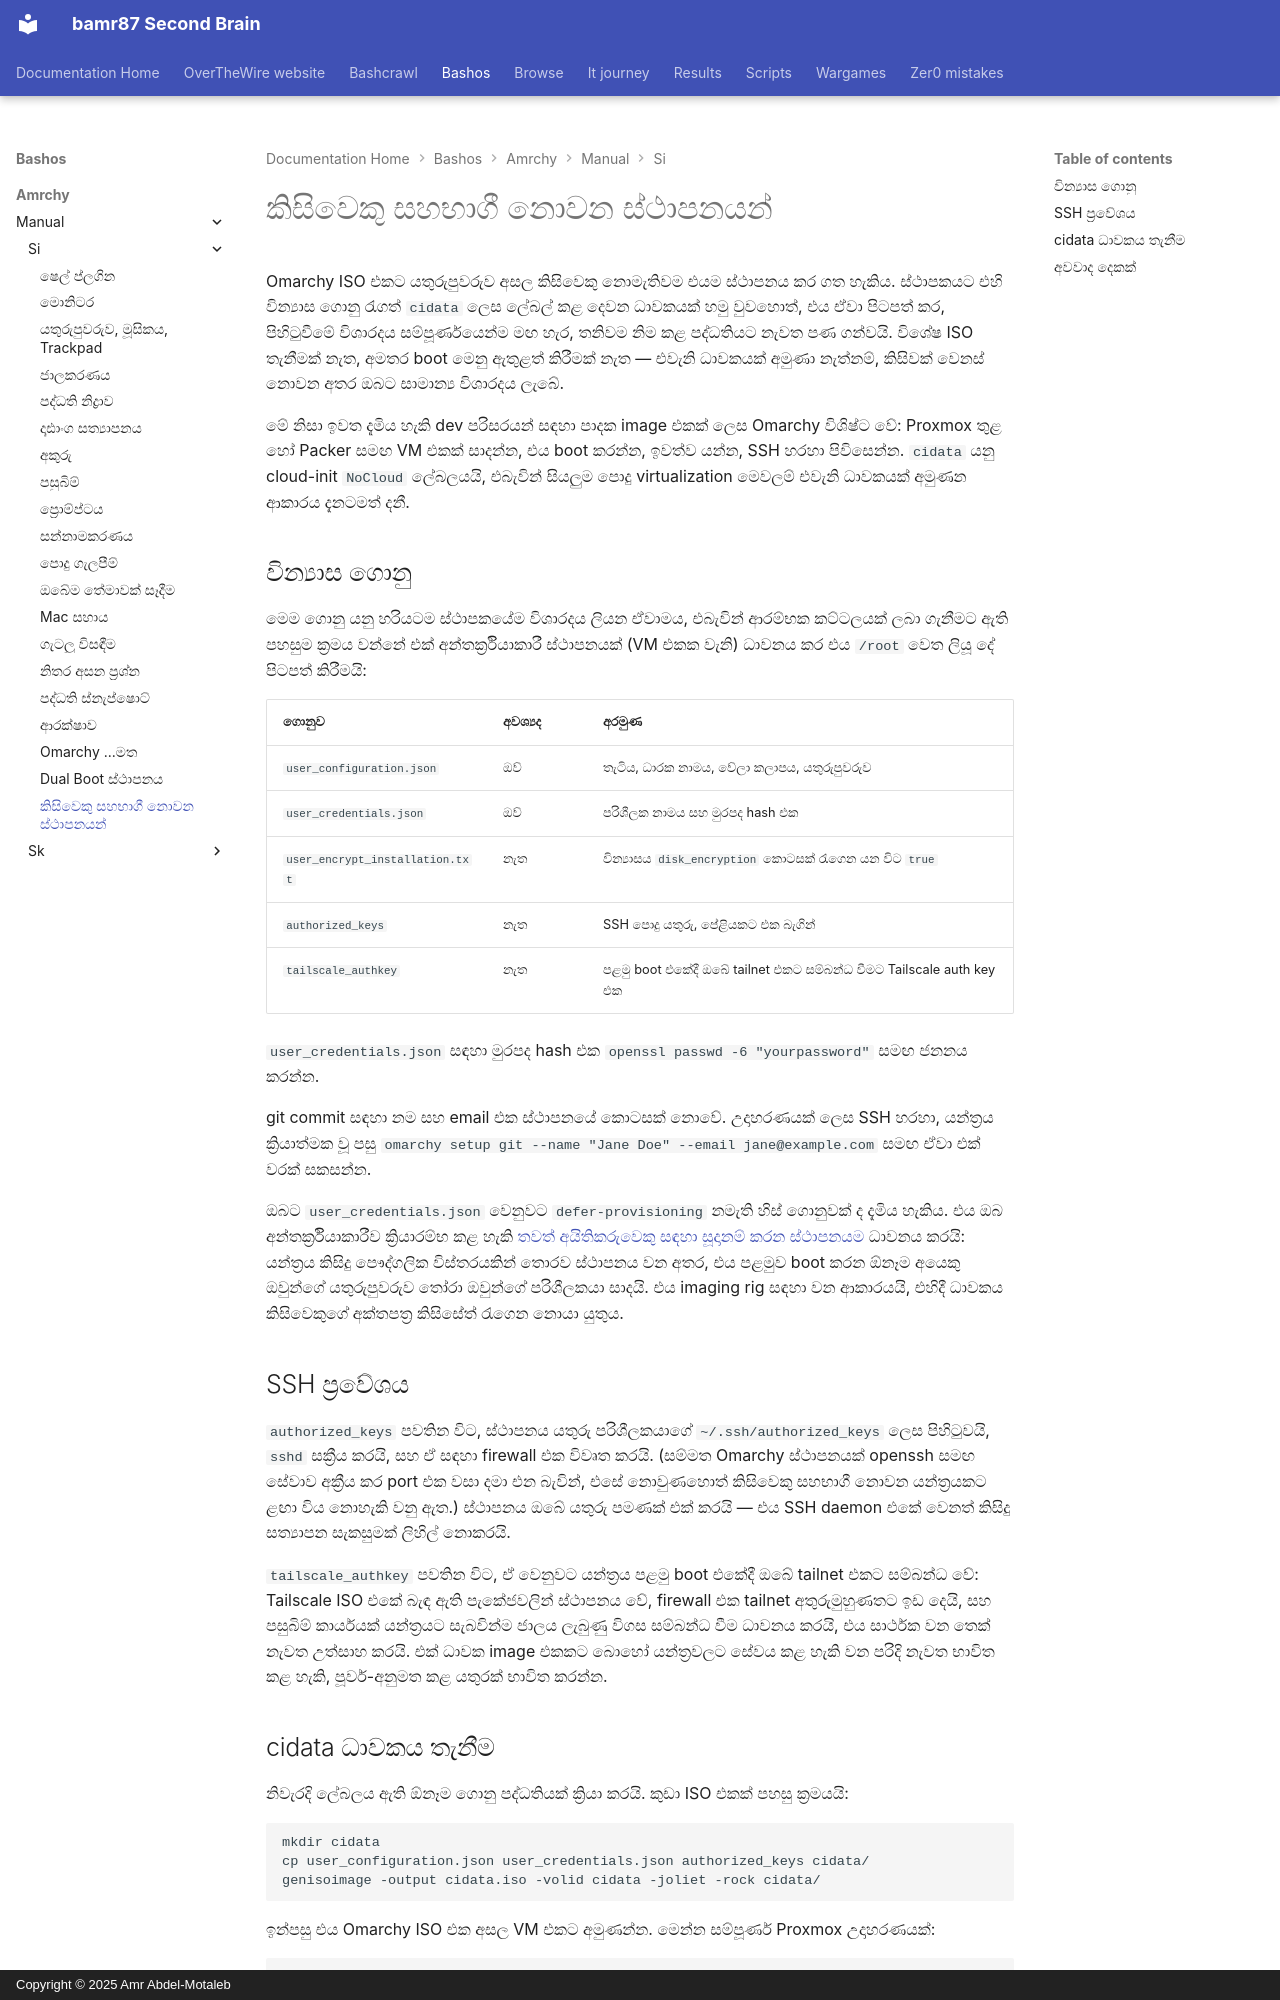

repository: bamr87/README · page: bashos/amrchy/manual/si/51-unattended-installs/index.html · generator: mkdocs · copyright: Copyright © 2025 Amr Abdel-Motaleb

---
source_file: amrchy/manual/si/51-unattended-installs.md
source_repo: bamr87/bashos
source_url: https://github.com/bamr87/bashos/blob/main/amrchy/manual/si/51-unattended-installs.md
title: කිසිවෙකු සහභාගී නොවන ස්ථාපනයන්
---
# කිසිවෙකු සහභාගී නොවන ස්ථාපනයන්

Omarchy ISO එකට යතුරුපුවරුව අසල කිසිවෙකු නොමැතිවම එයම ස්ථාපනය කර ගත හැකිය. ස්ථාපකයට එහි වින්යාස ගොනු රැගත් `cidata` ලෙස ලේබල් කළ දෙවන ධාවකයක් හමු වුවහොත්, එය ඒවා පිටපත් කර, පිහිටුවීමේ විශාරදය සම්පූර්ණයෙන්ම මඟ හැර, තනිවම නිම කළ පද්ධතියට නැවත පණ ගන්වයි. විශේෂ ISO තැනීමක් නැත, අමතර boot මෙනු ඇතුළත් කිරීමක් නැත — එවැනි ධාවකයක් අමුණා නැත්නම්, කිසිවක් වෙනස් නොවන අතර ඔබට සාමාන්ය විශාරදය ලැබේ.

මේ නිසා ඉවත දැමිය හැකි dev පරිසරයන් සඳහා පාදක image එකක් ලෙස Omarchy විශිෂ්ට වේ: Proxmox තුළ හෝ Packer සමඟ VM එකක් සාදන්න, එය boot කරන්න, ඉවත්ව යන්න, SSH හරහා පිවිසෙන්න. `cidata` යනු cloud-init `NoCloud` ලේබලයයි, එබැවින් සියලුම පොදු virtualization මෙවලම් එවැනි ධාවකයක් අමුණන ආකාරය දැනටමත් දනී.

## වින්යාස ගොනු

මෙම ගොනු යනු හරියටම ස්ථාපකයේම විශාරදය ලියන ඒවාමය, එබැවින් ආරම්භක කට්ටලයක් ලබා ගැනීමට ඇති පහසුම ක්රමය වන්නේ එක් අන්තර්ක්රියාකාරී ස්ථාපනයක් (VM එකක වැනි) ධාවනය කර එය `/root` වෙත ලියූ දේ පිටපත් කිරීමයි:

| ගොනුව | අවශ්යද | අරමුණ |
|------|----------|---------|
| `user_configuration.json` | ඔව් | තැටිය, ධාරක නාමය, වේලා කලාපය, යතුරුපුවරුව |
| `user_credentials.json` | ඔව් | පරිශීලක නාමය සහ මුරපද hash එක |
| `user_encrypt_installation.txt` | නැත | වින්යාසය `disk_encryption` කොටසක් රැගෙන යන විට `true` |
| `authorized_keys` | නැත | SSH පොදු යතුරු, පේළියකට එක බැගින් |
| `tailscale_authkey` | නැත | පළමු boot එකේදී ඔබේ tailnet එකට සම්බන්ධ වීමට Tailscale auth key එක |

`user_credentials.json` සඳහා මුරපද hash එක `openssl passwd -6 "yourpassword"` සමඟ ජනනය කරන්න.

git commit සඳහා නම සහ email එක ස්ථාපනයේ කොටසක් නොවේ. උදාහරණයක් ලෙස SSH හරහා, යන්ත්රය ක්රියාත්මක වූ පසු `omarchy setup git --name "Jane Doe" --email jane@example.com` සමඟ ඒවා එක් වරක් සකසන්න.

ඔබට `user_credentials.json` වෙනුවට `defer-provisioning` නමැති හිස් ගොනුවක් ද දැමිය හැකිය. එය ඔබ අන්තර්ක්රියාකාරීව ක්රියාරම්භ කළ හැකි [තවත් අයිතිකරුවෙකු සඳහා සූදානම් කරන ස්ථාපනයම](02-getting-started.md) ධාවනය කරයි: යන්ත්රය කිසිදු පෞද්ගලික විස්තරයකින් තොරව ස්ථාපනය වන අතර, එය පළමුව boot කරන ඕනෑම අයෙකු ඔවුන්ගේ යතුරුපුවරුව තෝරා ඔවුන්ගේ පරිශීලකයා සාදයි. එය imaging rig සඳහා වන ආකාරයයි, එහිදී ධාවකය කිසිවෙකුගේ අක්තපත්ර කිසිසේත් රැගෙන නොයා යුතුය.

## SSH ප්රවේශය

`authorized_keys` පවතින විට, ස්ථාපනය යතුරු පරිශීලකයාගේ `~/.ssh/authorized_keys` ලෙස පිහිටුවයි, `sshd` සක්රීය කරයි, සහ ඒ සඳහා firewall එක විවෘත කරයි. (සම්මත Omarchy ස්ථාපනයක් openssh සමඟ සේවාව අක්රීය කර port එක වසා දමා එන බැවින්, එසේ නොවුණහොත් කිසිවෙකු සහභාගී නොවන යන්ත්රයකට ළඟා විය නොහැකි වනු ඇත.) ස්ථාපනය ඔබේ යතුරු පමණක් එක් කරයි — එය SSH daemon එකේ වෙනත් කිසිදු සත්යාපන සැකසුමක් ලිහිල් නොකරයි.

`tailscale_authkey` පවතින විට, ඒ වෙනුවට යන්ත්රය පළමු boot එකේදී ඔබේ tailnet එකට සම්බන්ධ වේ: Tailscale ISO එකේ බැඳ ඇති පැකේජවලින් ස්ථාපනය වේ, firewall එක tailnet අතුරුමුහුණතට ඉඩ දෙයි, සහ පසුබිම් කාර්යයක් යන්ත්රයට සැබවින්ම ජාලය ලැබුණු විගස සම්බන්ධ වීම ධාවනය කරයි, එය සාර්ථක වන තෙක් නැවත උත්සාහ කරයි. එක් ධාවක image එකකට බොහෝ යන්ත්රවලට සේවය කළ හැකි වන පරිදි නැවත භාවිත කළ හැකි, පූර්ව-අනුමත කළ යතුරක් භාවිත කරන්න.
